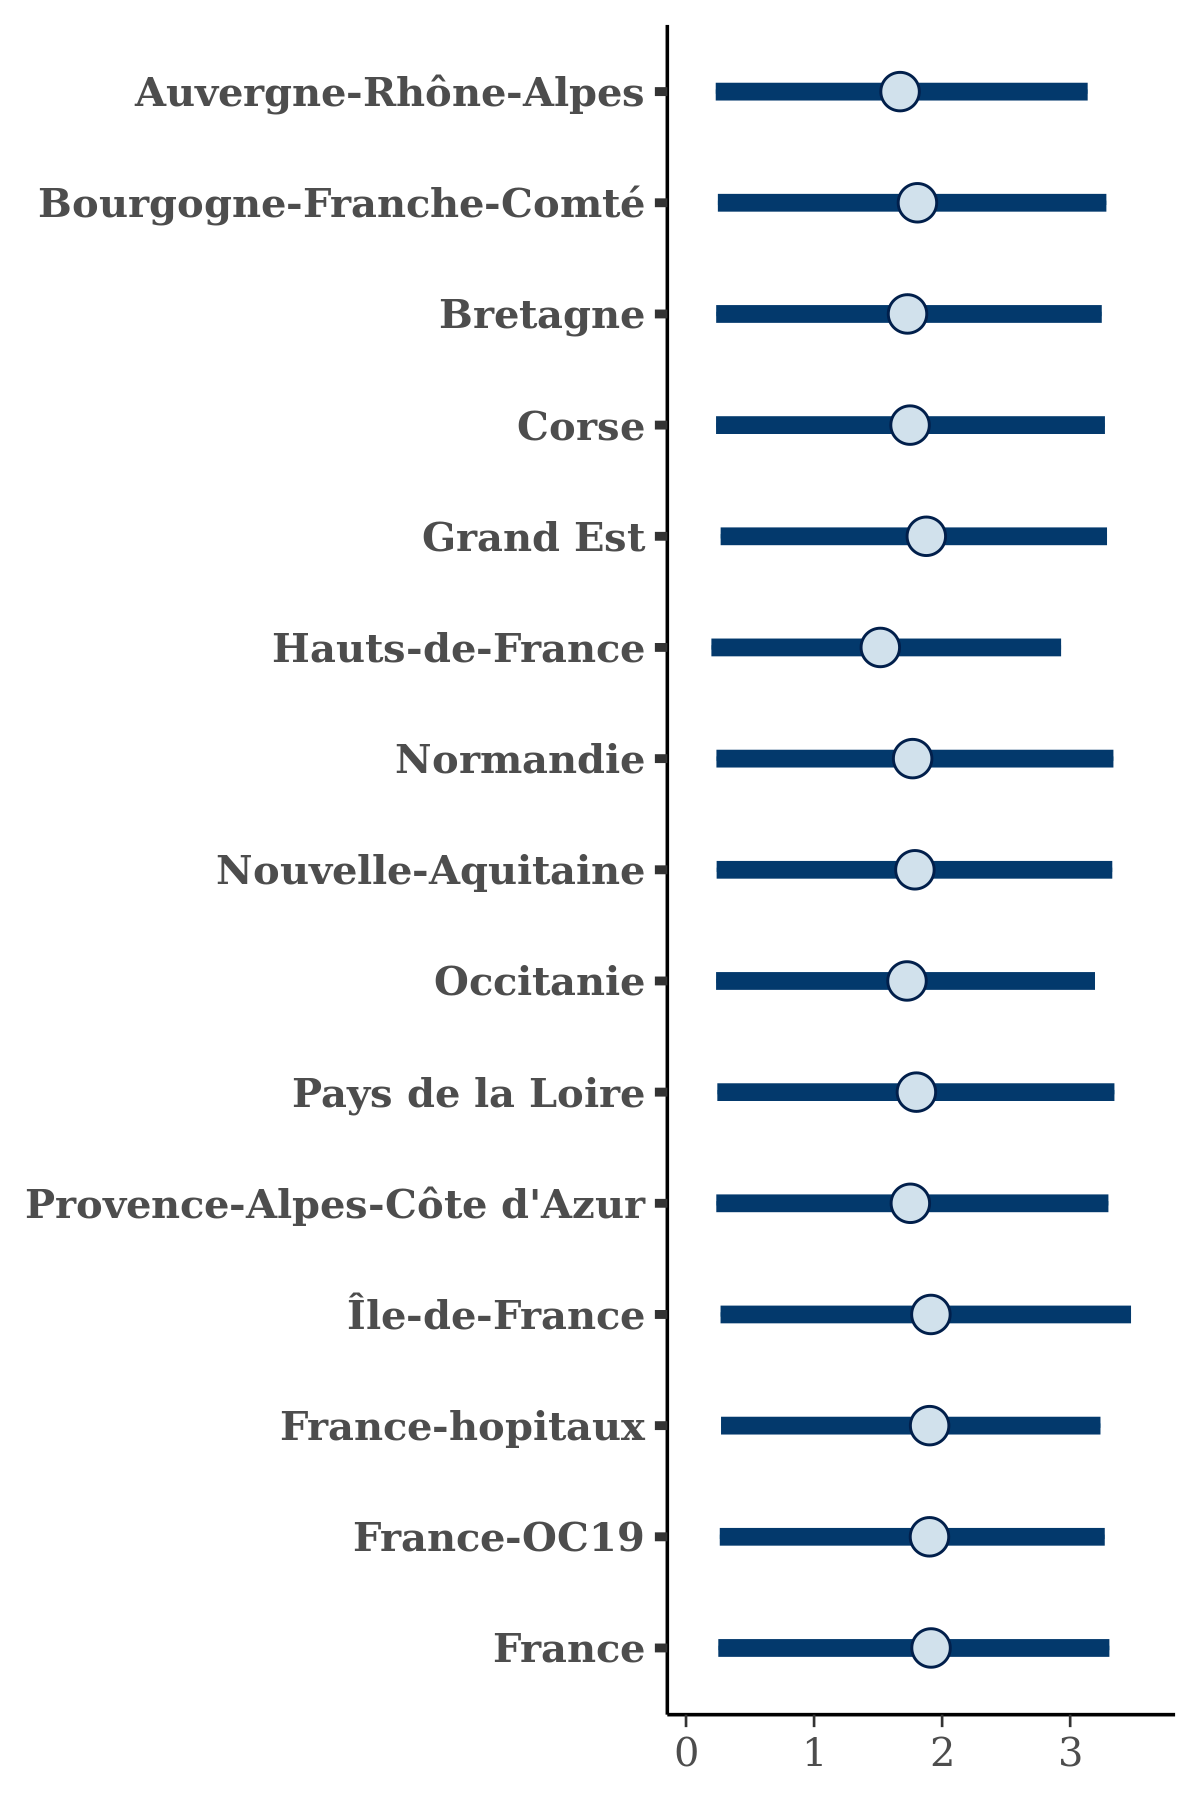

The table this chart was drawn from, first rows:
, Auvergne-Rhône-Alpes, Bourgogne-Franche-Comté, Bretagne, Corse, Grand Est, Hauts-de-France, Normandie, Nouvelle-Aquitaine, Occitanie, Pays de la Loire, Provence-Alpes-Côte d'Azur, Île-de-France, France-hopitaux, France-OC19, France
1, 2.221, 2.437, 2.729, 2.441, 2.565, 2.251, 2.475, 2.904, 2.211, 2.932, 2.609, 2.905, 2.936, 2.691, 2.657
2, 2.666, 2.458, 2.634, 2.053, 2.859, 1.893, 2.432, 2.924, 2.318, 2.969, 3.032, 3.215, 2.723, 2.608, 3.043
3, 0.6451, 0.8249, 0.6314, 0.5474, 0.69, 0.5522, 0.5252, 0.5015, 0.5733, 0.6167, 0.594, 0.6306, 0.6655, 0.6577, 0.6358
4, 2.769, 2.342, 3.019, 3.824, 3.524, 2.051, 4.197, 2.183, 2.402, 4.573, 3.72, 2.66, 3.587, 3.082, 3.323
5, 0.5904, 0.8177, 0.5463, 0.6316, 0.6329, 0.4582, 0.6075, 0.7056, 0.7829, 0.6287, 0.6383, 0.6155, 0.7802, 0.7282, 0.7006
6, 2.114, 2.425, 2.75, 2.447, 2.797, 1.994, 2.316, 2.339, 2.877, 2.38, 3.02, 2.688, 2.846, 2.651, 2.613
7, 1.924, 1.924, 1.937, 1.483, 2.16, 1.941, 1.942, 2.492, 2.246, 2.21, 2.041, 2.34, 2.589, 2.273, 2.407
8, 2.836, 2.832, 2.708, 2.576, 2.711, 2.756, 2.697, 2.47, 2.854, 2.791, 2.707, 2.864, 2.543, 2.76, 2.616
9, 0.2001, 0.2232, 0.2355, 0.2048, 0.2703, 0.1652, 0.2509, 0.2257, 0.2003, 0.2037, 0.1926, 0.2598, 0.2573, 0.25, 0.2664
10, 1.24, 1.876, 1.84, 1.859, 1.886, 1.292, 1.602, 1.371, 1.625, 1.323, 1.5, 2.113, 1.961, 2.113, 1.824
11, 0.2903, 0.3412, 0.2673, 0.3457, 0.2806, 0.3129, 0.3484, 0.3075, 0.3051, 0.2962, 0.3047, 0.318, 0.3761, 0.351, 0.3212
12, 0.8729, 1.088, 1.021, 0.7831, 1.382, 0.9969, 1.197, 1.355, 1.09, 1.112, 1.095, 1.271, 1.284, 1.075, 1.627
13, 1.103, 1.174, 1.003, 1.181, 1.438, 1.143, 1.175, 1.12, 1.195, 1.302, 1.125, 1.392, 1.424, 1.306, 1.31
14, 1.105, 1.165, 1.263, 1.422, 1.394, 0.9991, 1.391, 1.06, 1.278, 1.322, 1.087, 1.13, 1.352, 1.293, 1.217
15, 2.981, 3.321, 3.429, 3.587, 4.023, 2.093, 2.955, 3.802, 2.917, 3.138, 3.704, 4.259, 3.404, 3.637, 3.845
16, 2.183, 2.546, 2.31, 2.395, 2.645, 1.875, 3.273, 3.343, 2.539, 3.364, 3.342, 2.99, 3.115, 2.863, 2.881
17, 0.9225, 1.175, 0.898, 1.243, 1.271, 0.9184, 1.358, 1.377, 0.8828, 1.228, 1.39, 1.332, 1.288, 1.175, 1.253
18, 1.65, 1.622, 1.218, 1.799, 1.544, 1.181, 1.757, 1.614, 1.496, 1.84, 1.652, 1.533, 1.768, 1.672, 1.848
19, 2.984, 3.363, 3.064, 3.407, 3.502, 2.909, 3.516, 2.936, 3.095, 3.493, 3.338, 3.476, 3.379, 3.199, 3.043
20, 1.547, 1.712, 1.463, 1.405, 1.522, 1.313, 1.465, 1.451, 1.717, 1.529, 1.632, 1.687, 1.736, 1.654, 1.696
21, 1.781, 1.661, 1.524, 1.573, 1.54, 1.549, 1.53, 1.472, 1.768, 1.783, 1.782, 1.991, 1.938, 1.988, 1.893
22, 3.137, 3.344, 3.091, 3.018, 3.087, 2.63, 3.315, 2.863, 3.152, 2.9, 3.082, 3.38, 3.237, 2.856, 3.311
23, 1.151, 1.149, 1.183, 1.177, 1.143, 1.11, 1.142, 1.176, 1.143, 1.131, 1.137, 1.154, 1.201, 1.137, 1.116
24, 2.039, 2.465, 2.322, 2.164, 1.963, 1.544, 1.535, 1.61, 1.678, 1.662, 2.083, 2.117, 2.025, 2.425, 2.116
25, 0.9132, 1.144, 0.8534, 1.211, 1.006, 0.9285, 0.9521, 1.206, 1.283, 1.109, 1.642, 0.9485, 1.31, 1.11, 1.244
26, 1.02, 1.219, 1.305, 1.09, 1.321, 0.8808, 0.9596, 1.351, 1.069, 1.334, 1.431, 1.335, 1.213, 1.301, 1.257
27, 0.9566, 1.205, 1.212, 0.8761, 1.045, 0.5863, 1.199, 0.9255, 1.053, 1.248, 1.206, 1.165, 1.2, 1.075, 1.28
28, 1.379, 1.284, 1.26, 1.461, 1.352, 1.148, 1.319, 1.384, 1.169, 1.3, 0.9729, 1.435, 1.36, 1.367, 1.2
29, 0.9394, 1.116, 1.134, 1.236, 1.372, 0.8794, 0.9011, 0.9396, 1.006, 1.388, 1.215, 1.36, 1.29, 1.209, 1.287
30, 0.8785, 1.368, 1.445, 0.9174, 1.378, 1.185, 1.255, 1.182, 1.217, 1.406, 1.306, 1.338, 1.4, 1.375, 1.428
31, 0.733, 0.8009, 1.065, 1.097, 1.045, 0.8191, 0.7932, 1.168, 0.8986, 0.5962, 0.6681, 0.9866, 0.8725, 1.038, 0.7249
32, 0.8916, 0.7857, 0.8447, 0.9021, 0.8116, 0.8131, 0.8382, 0.8297, 0.8631, 0.8496, 0.7844, 0.8727, 0.8567, 0.9234, 0.9453
33, 1.061, 1.115, 1.39, 1.067, 1.274, 0.9171, 1.269, 1.132, 0.9766, 1.14, 1.157, 1.73, 1.066, 1.222, 1.377
34, 0.7686, 0.7555, 0.8608, 1.11, 0.9739, 0.7522, 0.9403, 1.064, 0.8993, 0.9872, 0.7709, 1.045, 1.183, 0.8734, 0.928
35, 0.9228, 1.075, 1.064, 1.129, 0.9469, 0.9135, 1.046, 1.164, 0.9935, 0.9731, 1.123, 1.053, 1.114, 1.21, 1.175
36, 1.195, 1.374, 1.328, 1.096, 1.53, 1.122, 1.357, 1.385, 1.335, 1.463, 1.361, 1.379, 1.44, 1.414, 1.263
37, 1.493, 1.442, 1.266, 1.511, 1.444, 1.271, 1.341, 1.468, 1.503, 1.282, 1.512, 1.382, 1.417, 1.498, 1.498
38, 0.2486, 0.243, 0.2457, 0.215, 0.2942, 0.1983, 0.2374, 0.231, 0.2736, 0.2979, 0.2081, 0.3154, 0.2437, 0.2625, 0.2313
39, 1.784, 2.588, 1.856, 1.932, 2.302, 1.882, 2.621, 2.324, 2.319, 2.467, 2.62, 2.518, 2.825, 2.978, 2.798
40, 1.695, 1.967, 1.668, 1.67, 2.018, 1.637, 1.861, 1.75, 1.608, 1.553, 1.571, 1.783, 1.74, 1.98, 1.891
41, 2.074, 1.538, 1.896, 1.793, 1.765, 1.293, 2.086, 2.088, 2.058, 1.669, 1.95, 1.853, 2.262, 1.863, 2.17
42, 1.817, 1.696, 1.736, 1.752, 1.888, 1.632, 1.628, 1.621, 1.81, 1.837, 1.611, 1.84, 1.8, 1.715, 1.677
43, 2.889, 2.806, 3.172, 2.794, 2.635, 2.307, 2.249, 2.968, 2.534, 2.696, 3.053, 2.852, 3.014, 2.9, 2.855
44, 1.859, 1.826, 2.178, 1.642, 1.81, 1.921, 2.174, 2.073, 1.931, 2.085, 2.085, 1.809, 1.985, 2.06, 1.88
45, 1.523, 1.762, 1.282, 1.551, 1.532, 1.203, 1.637, 1.292, 1.73, 1.94, 0.7909, 2.202, 1.618, 1.767, 1.58
46, 0.2881, 0.2677, 0.2666, 0.269, 0.2901, 0.2747, 0.2668, 0.2592, 0.3066, 0.2653, 0.2747, 0.3221, 0.2734, 0.2828, 0.3048
47, 0.8118, 0.8792, 0.8107, 0.8697, 0.8795, 0.7837, 0.9033, 0.7781, 0.7936, 0.7399, 0.8497, 0.9309, 0.8446, 0.9145, 0.8552
48, 1.514, 1.297, 1.154, 1.752, 1.566, 1.054, 1.309, 1.386, 1.185, 1.747, 1.557, 1.432, 1.573, 1.288, 1.731
49, 2.956, 3.376, 2.779, 2.902, 3.413, 2.166, 2.6, 3.846, 2.904, 3.198, 3.06, 2.89, 3.019, 3.061, 2.958
50, 1.943, 2.08, 2.939, 1.973, 2.702, 2.121, 2.13, 2.479, 2.343, 2.36, 3.116, 2.721, 2.524, 2.338, 2.4
51, 1.568, 2.252, 1.864, 2.419, 2.361, 1.307, 2.924, 2.237, 2.043, 2.209, 2.49, 2.37, 2.23, 2.312, 2.073
52, 2.495, 2.891, 3.069, 3.126, 3.076, 2.964, 2.818, 3.037, 3.174, 3.476, 3.684, 3.691, 3.275, 3.591, 3.007
53, 2.464, 2.915, 3.424, 3.138, 3.186, 2.575, 2.87, 3.387, 3.713, 2.703, 2.942, 3.696, 2.937, 3.315, 2.881
54, 2.112, 2.233, 2.478, 2.21, 2.255, 2.152, 2.397, 2.143, 2.202, 2.468, 2.417, 2.248, 2.297, 2.482, 2.37
55, 0.1757, 0.1725, 0.1538, 0.1615, 0.212, 0.1681, 0.1784, 0.2148, 0.1832, 0.2031, 0.2016, 0.2359, 0.254, 0.2054, 0.2184
56, 2.98, 2.921, 3.18, 2.911, 2.771, 2.882, 3.068, 3.05, 2.997, 2.918, 2.864, 2.988, 2.784, 2.811, 3.024
57, 1.462, 1.349, 1.127, 1.204, 1.245, 0.9665, 1.248, 1.01, 1.349, 1.226, 1.214, 1.22, 1.318, 1.374, 1.27
58, 1.89, 2.001, 2.048, 1.777, 2.005, 1.818, 1.861, 2.002, 1.703, 1.918, 1.893, 1.963, 1.845, 2.085, 1.929
59, 0.6421, 0.6877, 0.6135, 0.7662, 0.6459, 0.6181, 0.5701, 0.6866, 0.6866, 0.915, 0.57, 0.6889, 0.6969, 0.8663, 0.6566
60, 1.49, 0.9699, 0.9327, 1.494, 0.9897, 1.131, 1.016, 1.341, 1.117, 0.9297, 0.9434, 1.246, 1.294, 1.147, 1.408
... 1,940 more rows
